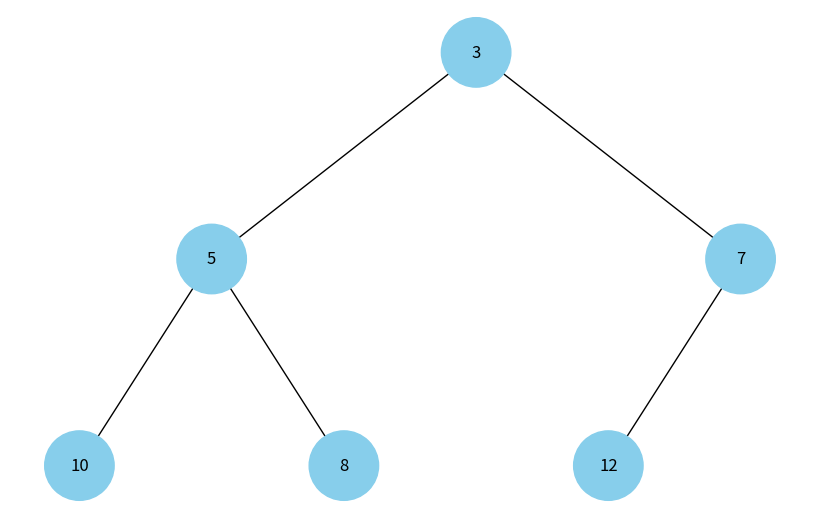

Source code (Python):
import uuid
import networkx as nx
import matplotlib.pyplot as plt


class Node:
    def __init__(self, key, color="skyblue"):
        self.left = None
        self.right = None
        self.val = key
        self.color = color
        self.id = str(uuid.uuid4())


def add_edges(graph, node, pos, x=0, y=0, layer=1):
    if node is not None:
        graph.add_node(node.id, color=node.color, label=node.val)
        if node.left:
            graph.add_edge(node.id, node.left.id)
            l = x - 1 / 2 ** layer
            pos[node.left.id] = (l, y - 1)
            l = add_edges(graph, node.left, pos, x=l, y=y - 1, layer=layer + 1)
        if node.right:
            graph.add_edge(node.id, node.right.id)
            r = x + 1 / 2 ** layer
            pos[node.right.id] = (r, y - 1)
            r = add_edges(graph, node.right, pos, x=r,
                          y=y - 1, layer=layer + 1)
    return graph


def visualize_heap(heap_root):
    heap = nx.DiGraph()
    pos = {heap_root.id: (0, 0)}
    heap = add_edges(heap, heap_root, pos)

    colors = [node[1]['color'] for node in heap.nodes(data=True)]
    labels = {node[0]: node[1]['label'] for node in heap.nodes(data=True)}

    plt.figure(figsize=(8, 5))
    nx.draw(heap, pos=pos, labels=labels, arrows=False,
            node_size=2500, node_color=colors)
    plt.show()


# Приклад побудови бінарної купи
heap_root = Node(3)
heap_root.left = Node(5)
heap_root.right = Node(7)
heap_root.left.left = Node(10)
heap_root.left.right = Node(8)
heap_root.right.left = Node(12)

visualize_heap(heap_root)
